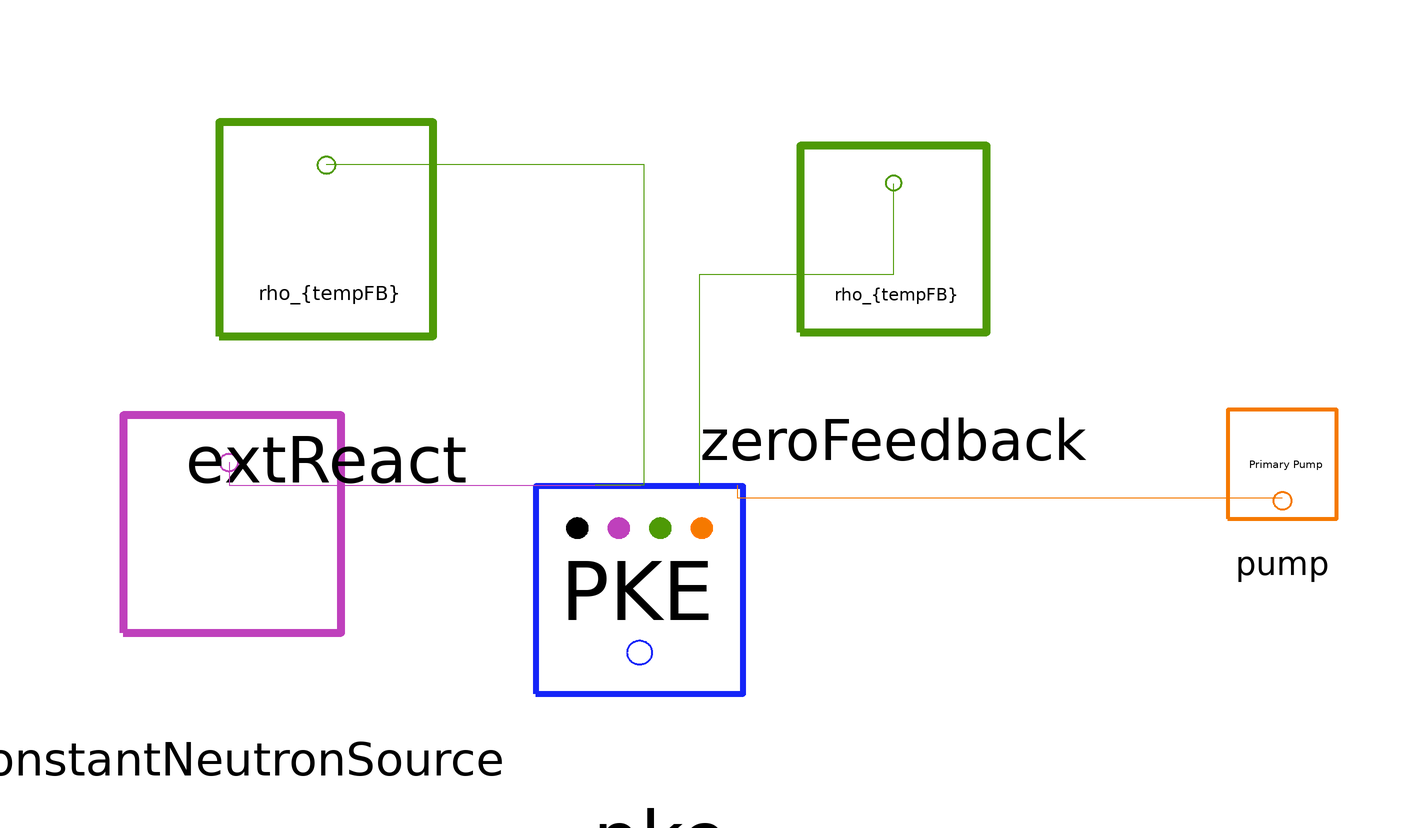

Above is the diagram view of the following Modelica model: its components placed by their Placement annotations and its connect equations drawn as lines.

model TestPKEandPump
        SMD_MSR_Modelica.QAtoolBox.TestIO.SteadyStateTempFeedback zeroFeedback(Feedback = 0) annotation(
          Placement(visible = true, transformation(origin = {14, 50}, extent = {{-48, -48}, {48, 48}}, rotation = 0)));
        SMD_MSR_Modelica.Nuclear.PKE pke(LAMBDA = 2.400E-04, beta = {0.000223, 0.001457, 0.001307, 0.002628, 0.000766, 0.00023}, energyFiss = 200E6*1.6E-19, enrichment = 0.05, fissCrossSec = 5.851e-24, fuelMolFrac = 0.009, fuelSaltDensity = 2.14647E+03, fuelSlatMolMass = 0.0416, fuelVol = 0.6405, lambda = {1.240E-02, 3.05E-02, 1.11E-01, 3.01E-01, 1.140E+00, 3.014E+00}, nThermSpeed = 2000, n_0 = 0, nomPower = 8, nominalTauCore = 8.46, nominalTauLoop = 16.73, numGroups = 6) annotation(
          Placement(visible = true, transformation(origin = {-58, -52}, extent = {{-64, -64}, {64, 64}}, rotation = 0)));
        SMD_MSR_Modelica.QAtoolBox.TestIO.ConstantNeutronSource constantNeutronSource(S = 1E6) annotation(
          Placement(visible = true, transformation(origin = {-190, -38}, extent = {{-56, -56}, {56, 56}}, rotation = 0)));
        SMD_MSR_Modelica.QAtoolBox.TestIO.SteadyStateTempFeedback extReact annotation(
          Placement(visible = true, transformation(origin = {-161, 53}, extent = {{-55, -55}, {55, 55}}, rotation = 0)));
        SMD_MSR_Modelica.HeatTransport.Pump pump(freeConvFF = 0, initialFF = 0, numRampUp = 2, rampTo = {0.5, 1}, rampUpK = {100, 100}, rampUpTime = {40000, 50000}) annotation(
          Placement(visible = true, transformation(origin = {134, -14}, extent = {{-28, -28}, {28, 28}}, rotation = 0)));
      equation
        connect(zeroFeedback.reactivity, pke.feedback) annotation(
          Line(points = {{14, 67}, {14, 39}, {-46, 39}, {-46, -26}}, color = {78, 154, 6}));
        connect(constantNeutronSource.neutronEmsRateOut, pke.S) annotation(
          Line(points = {{-191, -19}, {-191, -26}, {-64, -26}}, color = {191, 64, 188}));
        connect(extReact.reactivity, pke.externalReactivityIn) annotation(
          Line(points = {{-161, 73}, {-63, 73}, {-63, -26}, {-78, -26}}, color = {78, 154, 6}));
        connect(pump.primaryFlowFrac, pke.fuelFlowFrac) annotation(
          Line(points = {{134, -30}, {-34, -30}, {-34, -26}}, color = {245, 121, 0}));
      protected
        annotation(
          Diagram);
      end TestPKEandPump;